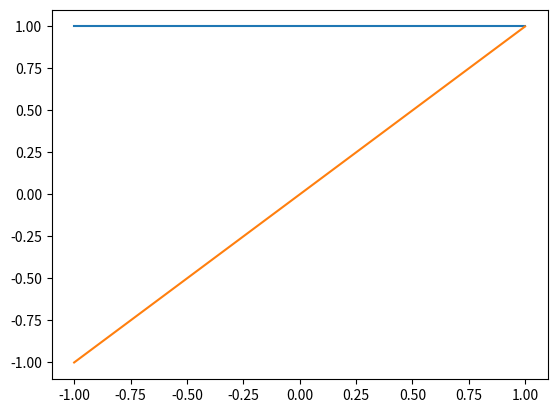

Source code (Python): (Note: this script raises an exception after producing the figure.)
# %%
import numpy as np
from typing import Literal
import matplotlib.pyplot as plt


def a(alpha: float, beta: float, n1: Literal[-1] | Literal[0] | Literal[1], n2: int):
    if n1 == -1 and n2 == 0:
        return 0

    if n1 == 0 and n2 == 0:
        return 0

    match n1:
        case -1:
            return (2 * (n2-1 + alpha) * (n2-1 + beta)) / (
                (2 * (n2-1) + alpha + beta + 1) * (2 * (n2-1) + alpha + beta)
            )
        case 0:
            return (alpha**2 - beta**2) / (
                (2 * (n2-1) + alpha + beta + 2) * (2 * (n2-1) + alpha + beta)
            )
        case 1:
            return (2 * ((n2-1) + 1) * ((n2-1) + alpha + beta + 1)) / (
                (2 * (n2-1) + alpha + beta) * (2 * (n2-1) + alpha + beta + 1)
            )


def jacobi_poly(xs: np.ndarray, alpha: float, beta: float, n: int):
    if n == 0:
        return np.ones_like(xs)

    if n == 1:
        return 0.5 * (alpha - beta + (alpha + beta + 2) * xs)

    return (
        ((a(alpha, beta, 0, 0) + xs) * jacobi_poly(xs, alpha, beta, n - 1)
        - a(alpha, beta, -1, n - 1) * jacobi_poly(xs, alpha, beta, n - 2)
    )) / a(alpha, beta, 1, n)


# %%

for i in range(4):
    xs = np.linspace(-1, 1)

    ys = jacobi_poly(xs, 0, 0, i)

    plt.plot(xs, ys, label=f"P{i}")
plt.legend()
plt.show()
# %%
